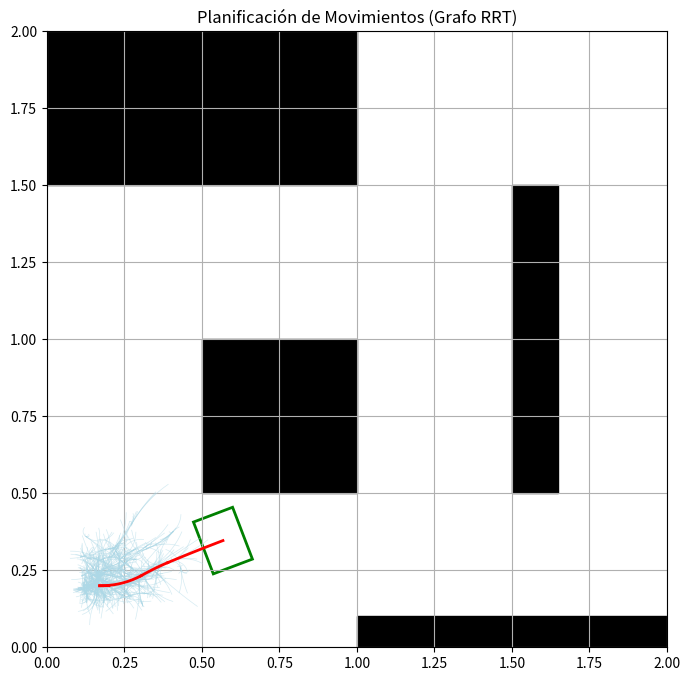

This chart was generated by the following Python code:
import math
import random
import numpy as np
import matplotlib.pyplot as plt
import matplotlib.patches as patches

# ==========================================
# 1. PARÁMETROS DEL ROBOT Y MAPA
# ==========================================
# Medidas físicas del LEGO 
R_LLANTA = 0.0275  
L = 0.115          # Distancia entre llantas (eje)
ROBOT_LARGO = 0.135 # Largo total del rectángulo del carrito
ROBOT_ANCHO = 0.18 # Ancho total del rectángulo del carrito

# Mapa 2x2: Obstáculos (xmin, xmax, ymin, ymax)
OBSTACULOS = [
    (0.0, 1.0, 1.5, 2.0),
    (0.5, 1.0, 0.5, 1.0),
    (1.5, 1.65, 0.5, 1.5),
    (1.0, 2.0, 0.0, 0.1)
]

# ==========================================
# 2. MODELO CINEMÁTICO Y ESTRUCTURA DEL GRAFO
# ==========================================
class Nodo:
    def __init__(self, x, y, theta, wl=0, wr=0, t=0, parent=None):
        self.x = x
        self.y = y
        self.theta = theta
        self.parent = parent
        
        # Guardamos la configuración que nos llevó a este nodo (para el LEGO)
        self.wl_aplicado = wl
        self.wr_aplicado = wr
        self.t_aplicado = t
        
        self.path_x = []
        self.path_y = []
        self.path_theta = []

def mover_robot(nodo_actual, wl, wr, t, dt=0.1):
    x, y, theta = nodo_actual.x, nodo_actual.y, nodo_actual.theta
    path_x, path_y, path_theta = [x], [y], [theta]
    
    pasos = int(t / dt)
    for _ in range(pasos):
        v = (R_LLANTA * wr + R_LLANTA * wl) / 2.0
        w = (R_LLANTA * wr - R_LLANTA * wl) / L
        
        x += v * math.cos(theta) * dt
        y += v * math.sin(theta) * dt
        theta += w * dt
        
        path_x.append(x)
        path_y.append(y)
        path_theta.append(theta)
        
    nuevo_nodo = Nodo(x, y, theta, wl, wr, t, parent=nodo_actual)
    nuevo_nodo.path_x = path_x
    nuevo_nodo.path_y = path_y
    nuevo_nodo.path_theta = path_theta
    return nuevo_nodo

# ==========================================
# 3. DETECTOR DE COLISIONES (ROBOT COMO RECTÁNGULO)
# ==========================================
def obtener_esquinas_robot(x, y, theta):
    """Calcula las 4 esquinas del robot rotado en el plano."""
    esquinas = []
    # Desplazamientos desde el centro a las esquinas (largo/2, ancho/2)
    dx_dy = [
        (ROBOT_LARGO/2, ROBOT_ANCHO/2),
        (ROBOT_LARGO/2, -ROBOT_ANCHO/2),
        (-ROBOT_LARGO/2, -ROBOT_ANCHO/2),
        (-ROBOT_LARGO/2, ROBOT_ANCHO/2)
    ]
    
    for dx, dy in dx_dy:
        # Matriz de rotación 2D
        esquina_x = x + (dx * math.cos(theta) - dy * math.sin(theta))
        esquina_y = y + (dx * math.sin(theta) + dy * math.cos(theta))
        esquinas.append((esquina_x, esquina_y))
    return esquinas

def punto_en_obstaculo(px, py):
    if px < 0 or px > 2.0 or py < 0 or py > 2.0:
        return True
    for (xmin, xmax, ymin, ymax) in OBSTACULOS:
        if xmin <= px <= xmax and ymin <= py <= ymax:
            return True
    return False

def hay_colision(x, y, theta):
    esquinas = obtener_esquinas_robot(x, y, theta)
    # Verificamos si alguna esquina del rectángulo del robot toca un obstáculo
    for ex, ey in esquinas:
        if punto_en_obstaculo(ex, ey):
            return True
    return False

def ruta_libre(nodo):
    for x, y, theta in zip(nodo.path_x, nodo.path_y, nodo.path_theta):
        if hay_colision(x, y, theta):
            return False
    return True

# ==========================================
# 4. ALGORITMO TIPO RRT (Grafo de Conexiones)
# ==========================================
def generar_grafo_rrt(nodos_objetivo=1000):
    # Empezamos en (0.2, 0.2) para no chocar con la pared de inicio
    raiz = Nodo(0.2, 0.2, 0.0) 
    arbol = [raiz]
    nodos_validos = 1
    
    print(f"Generando {nodos_objetivo} nodos libres de colisión...")
    
    while nodos_validos < nodos_objetivo:
        nodo_base = random.choice(arbol)
        
        # 10 combinaciones aleatorias desde el nodo base
        for _ in range(10):
            if nodos_validos >= nodos_objetivo:
                break
                
            wl = random.uniform(-8, 8)
            wr = random.uniform(-8, 8)
            t = random.uniform(0.5, 1.2)
            
            nuevo_nodo = mover_robot(nodo_base, wl, wr, t)
            
            if ruta_libre(nuevo_nodo):
                arbol.append(nuevo_nodo)
                nodos_validos += 1
                
    return arbol

# ==========================================
# 5. VISUALIZACIÓN Y EXTRACCIÓN DE TRAYECTORIA
# ==========================================
def extraer_ruta_para_lego(nodo_final):
    """Extrae las instrucciones inversas desde la meta hasta el inicio."""
    ruta = []
    nodo_actual = nodo_final
    while nodo_actual.parent is not None:
        ruta.append({
            'wl': nodo_actual.wl_aplicado, 
            'wr': nodo_actual.wr_aplicado, 
            't': nodo_actual.t_aplicado
        })
        nodo_actual = nodo_actual.parent
    ruta.reverse()
    return ruta

def visualizar_simulacion(arbol):
    fig, ax = plt.subplots(figsize=(8, 8))
    ax.set_xlim(0, 2.0)
    ax.set_ylim(0, 2.0)
    ax.set_title("Planificación de Movimientos (Grafo RRT)")
    
    # Dibujar obstáculos
    for (xmin, xmax, ymin, ymax) in OBSTACULOS:
        rect = patches.Rectangle((xmin, ymin), xmax-xmin, ymax-ymin, color='black')
        ax.add_patch(rect)
        
    # Dibujar todas las ramas (grafo)
    for nodo in arbol:
        if nodo.parent:
            ax.plot(nodo.path_x, nodo.path_y, color='lightblue', alpha=0.5, linewidth=0.5)

    # Seleccionar el nodo más lejano como nuestra "meta" para la trayectoria
    nodo_meta = max(arbol, key=lambda n: math.hypot(n.x - 0.2, n.y - 0.2))
    
    # Dibujar la ruta seleccionada para el LEGO
    nodo_actual = nodo_meta
    while nodo_actual.parent:
        ax.plot(nodo_actual.path_x, nodo_actual.path_y, color='red', linewidth=2)
        nodo_actual = nodo_actual.parent
        
    # Dibujar el rectángulo del robot en la posición final de la ruta
    esq = obtener_esquinas_robot(nodo_meta.x, nodo_meta.y, nodo_meta.theta)
    robot_poly = patches.Polygon(esq, closed=True, edgecolor='green', facecolor='none', linewidth=2)
    ax.add_patch(robot_poly)

    plt.grid(True)
    plt.show()
    
    # Imprimir instrucciones para los bloques de LEGO
    instrucciones = extraer_ruta_para_lego(nodo_meta)
    print("\n--- INSTRUCCIONES PARA EL LEGO ---")
    for i, mov in enumerate(instrucciones):
        print(f"Paso {i+1}: Motor Izq (wl)={mov['wl']:.2f} rad/s, Motor Der (wr)={mov['wr']:.2f} rad/s, Tiempo={mov['t']:.2f} s")

if __name__ == "__main__":
    arbol = generar_grafo_rrt(1000)
    visualizar_simulacion(arbol)
